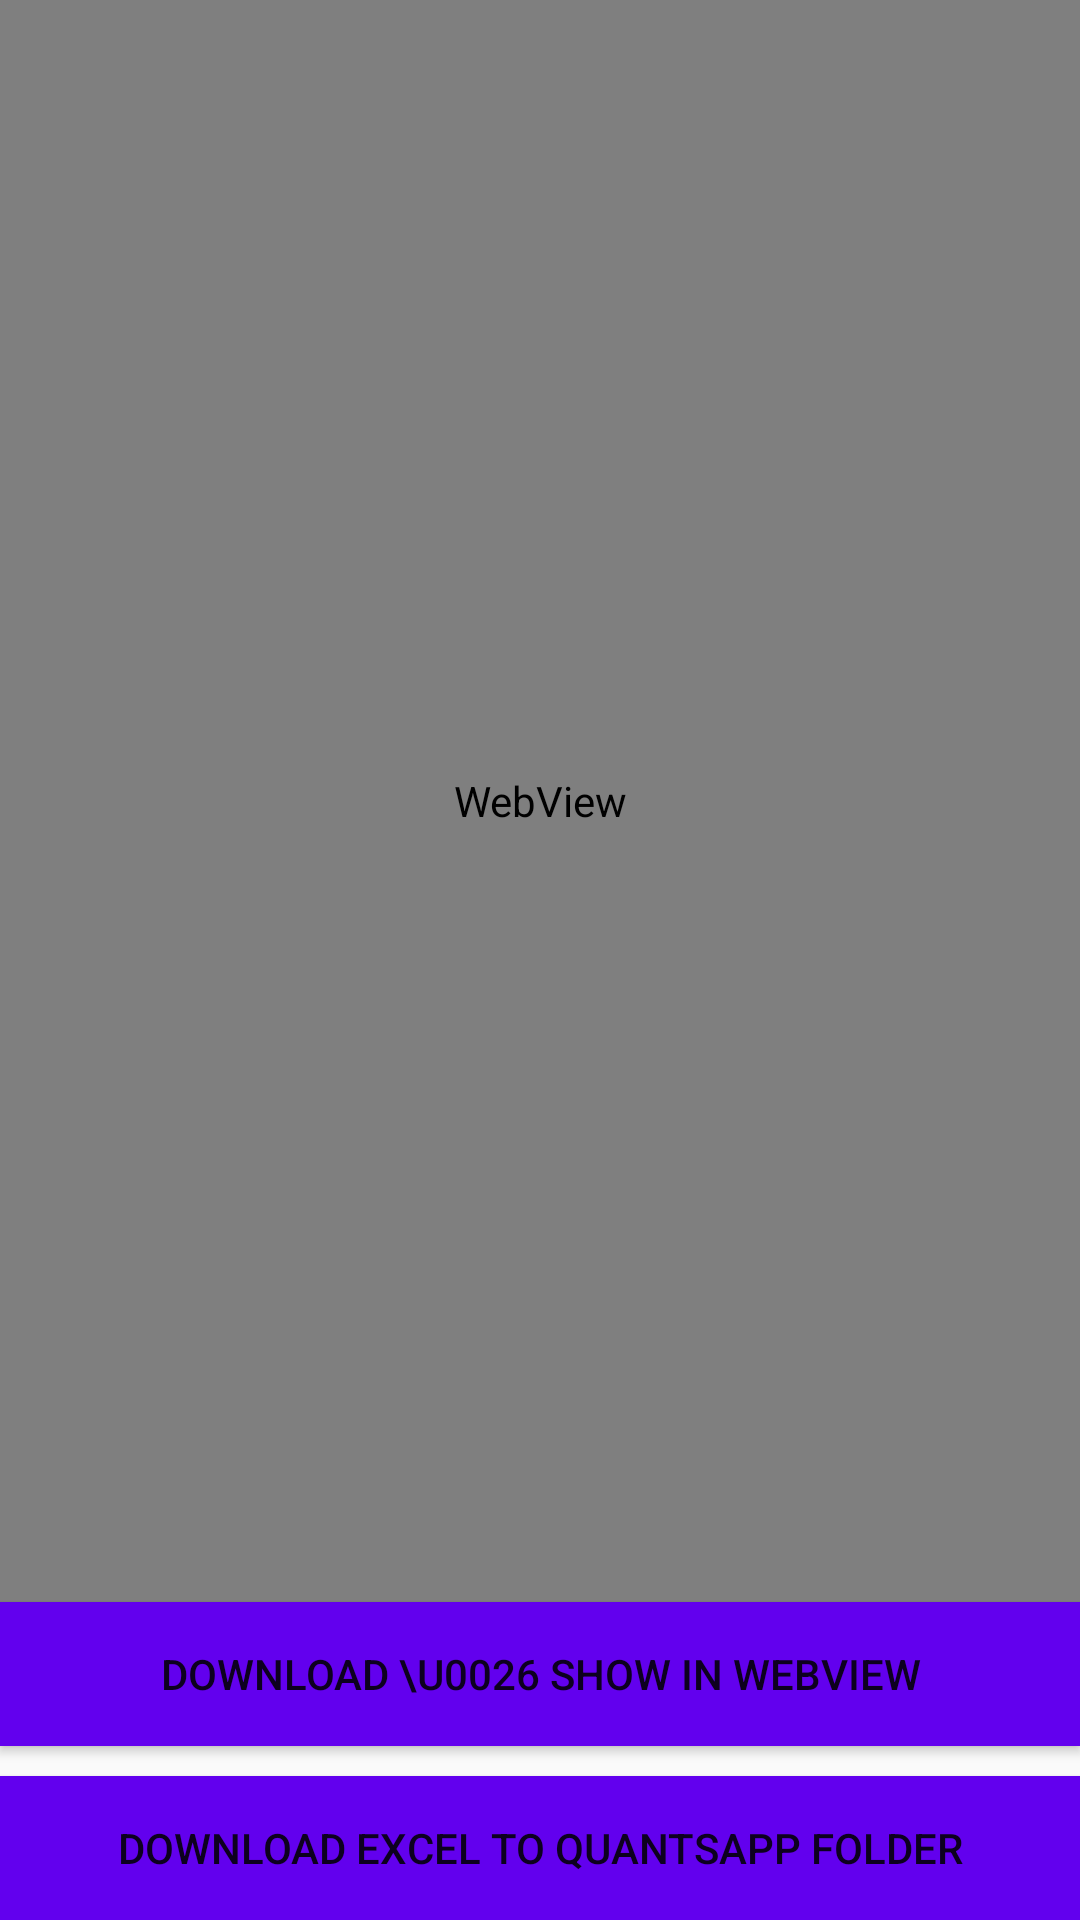

The Android layout XML behind this screen, and the referenced resources:
<!-- AndroidManifest.xml: application theme CustomTheme -->
<!-- res/layout/fragment_url.xml -->
<?xml version="1.0" encoding="utf-8"?>
<RelativeLayout
    xmlns:android="http://schemas.android.com/apk/res/android"
    xmlns:tools="http://schemas.android.com/tools"
    android:layout_width="match_parent"
    android:layout_height="match_parent"
    tools:context=".fragments.URLFragment">

    
    <WebView
        android:id="@+id/wenView"
        android:layout_above="@id/webViewBtn"
        android:background="@color/textgrey"
        android:layout_width="match_parent"
        android:layout_height="match_parent"/>
    <Button
        android:id="@+id/webViewBtn"
        android:text="Download \u0026 show in Webview"
        android:background="@drawable/clickable_btn_bg"
        android:layout_above="@id/downloadBtn"
        android:layout_width="match_parent"
        android:layout_height="wrap_content"/>
    <Button
        android:id="@+id/downloadBtn"
        android:layout_alignParentBottom="true"
        android:background="@drawable/clickable_btn_bg"
        android:text="Download Excel to Quantsapp Folder"
        android:layout_marginTop="10dp"
        android:layout_width="match_parent"
        android:layout_height="wrap_content"/>

</RelativeLayout>
<!-- resources referenced by this layout -->
<resources>
  <color name="textgrey">#5A5A5A</color>
  <!-- drawable clickable_btn_bg (drawable) -->
  <?xml version="1.0" encoding="utf-8"?>
  <selector xmlns:android="http://schemas.android.com/apk/res/android">
      <item android:state_pressed="true">
  
          <shape android:shape="rectangle">
  
              <solid android:color="@color/colorPrimaryDark"/>
  
          </shape>
  
      </item>
  
      <item android:state_pressed="false">
  
          <shape android:shape="rectangle">
  
              <solid android:color="@color/colorPrimary"/>
  
          </shape>
  
      </item>
  
  </selector>
  <style name="CustomTheme" parent="Theme.AppCompat.Light.NoActionBar">
          
          <item name="colorPrimary">@color/colorPrimary</item>
          <item name="colorPrimaryDark">@color/colorPrimaryDark</item>
          <item name="colorAccent">@color/colorAccent</item>
      </style>
  <color name="colorPrimaryDark">#3700B3</color>
  <color name="colorPrimary">#6200EE</color>
  <color name="colorAccent">#03DAC5</color>
</resources>
